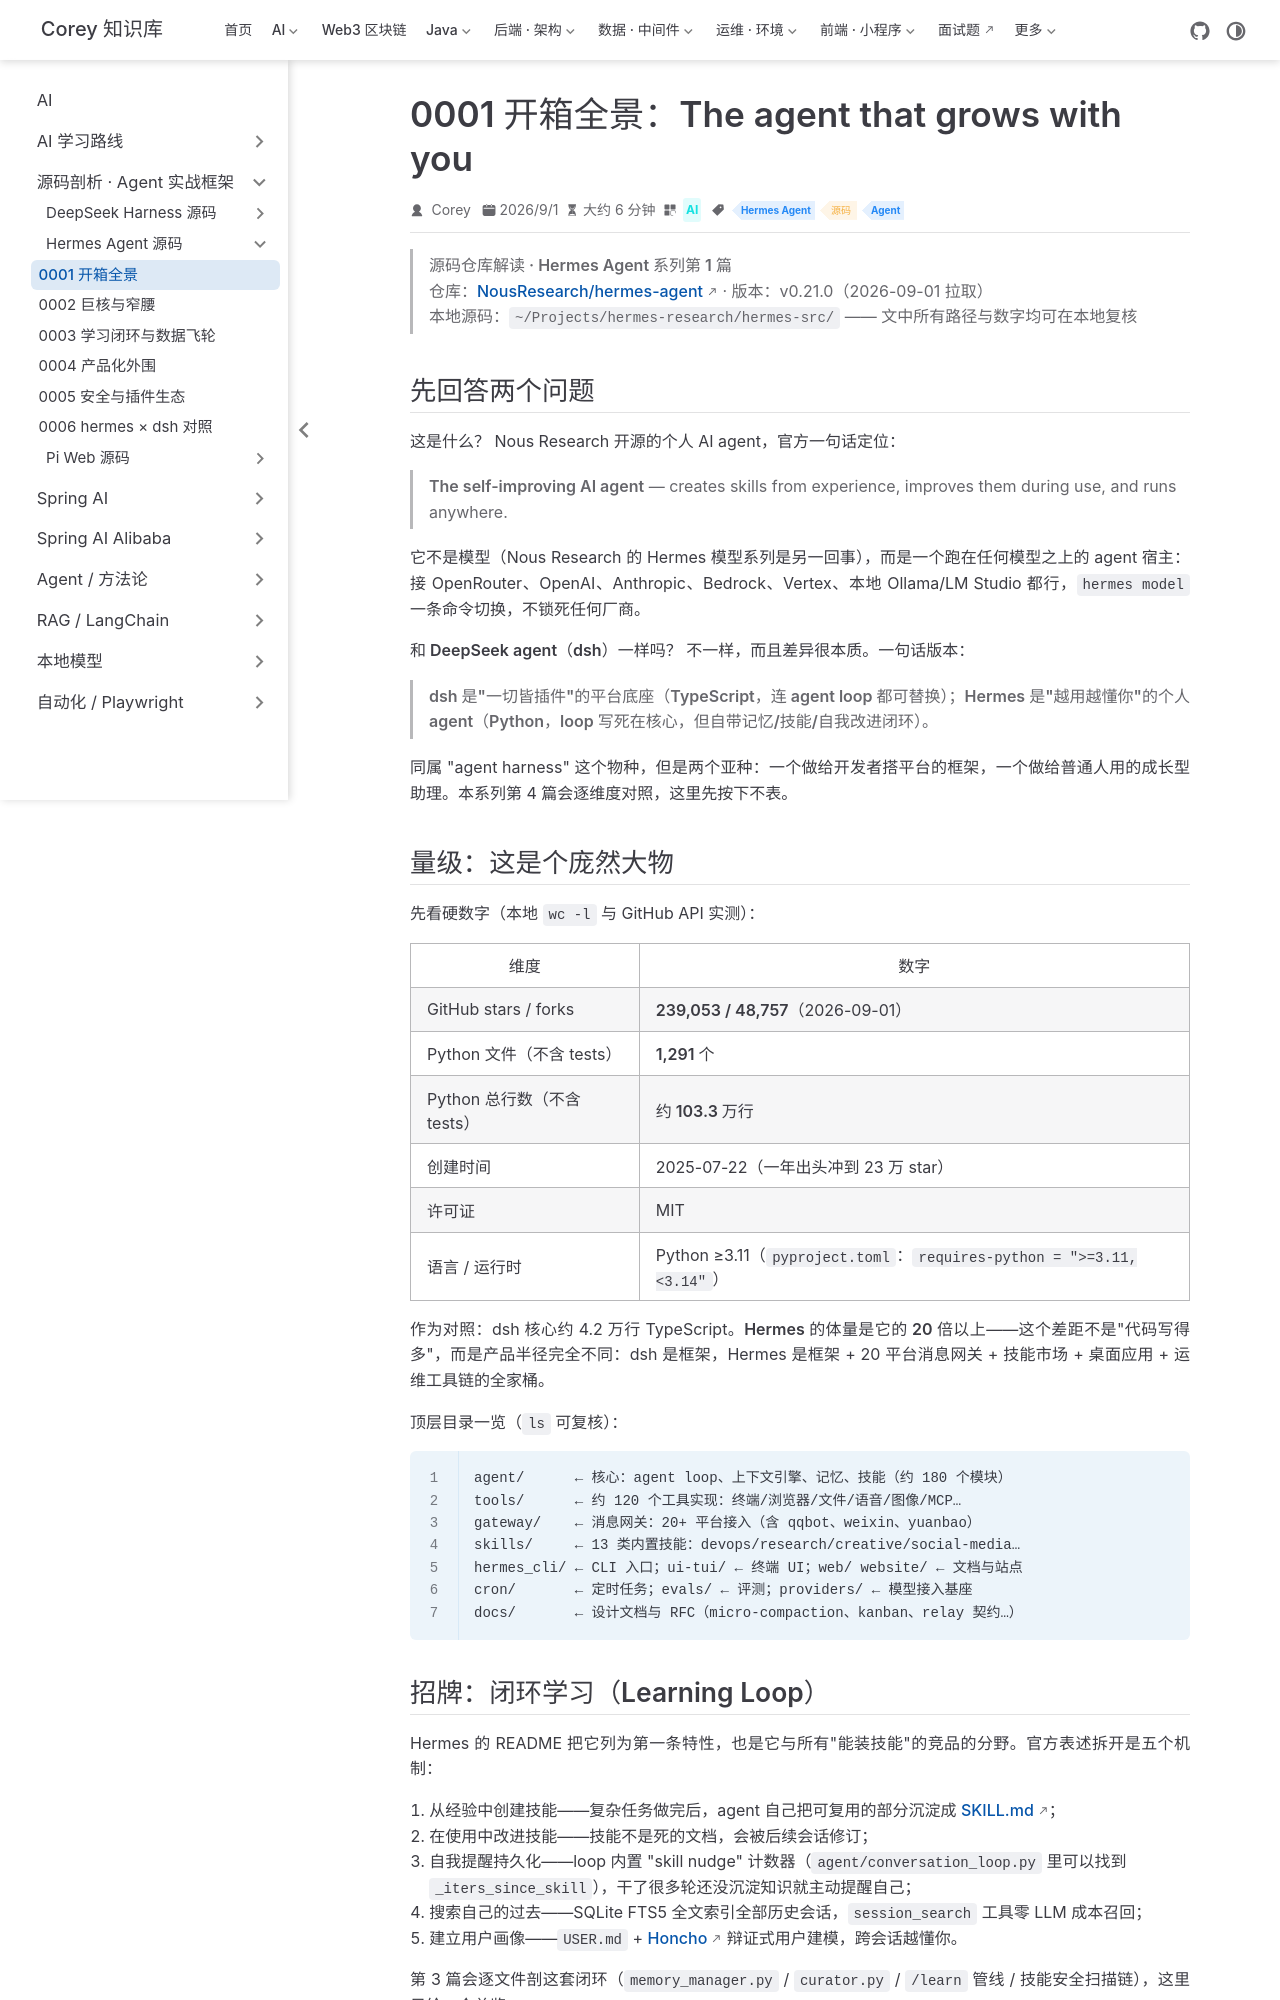

repository: code-corey/code-corey.github.io · page: Ai/源码剖析/hermes-agent/0001-panorama.html · generator: jekyll

---
title: "0001 开箱全景：The agent that grows with you"
sidebarGroup: "Hermes Agent"
shortTitle: "0001 开箱全景"
order: 1
date: 2026-09-01
category: "AI"
tag:
  - "Hermes Agent"
  - "源码"
  - "Agent"
description: "Hermes Agent 源码系列第 1 篇：它是什么、有多大、凭什么 239k stars，以及一句话说清它和 DeepSeek Harness 的区别。"
---

# 0001 · 开箱全景：The agent that grows with you

> **源码仓库解读 · Hermes Agent 系列第 1 篇**
> 仓库：[NousResearch/hermes-agent](https://github.com/NousResearch/hermes-agent) · 版本：v0.21.0（2026-09-01 拉取）
> 本地源码：`~/Projects/hermes-research/hermes-src/` —— 文中所有路径与数字均可在本地复核

## 先回答两个问题

**这是什么？** Nous Research 开源的个人 AI agent，官方一句话定位：

> **The self-improving AI agent** — creates skills from experience, improves them during use, and runs anywhere.

它不是模型（Nous Research 的 Hermes 模型系列是另一回事），而是一个**跑在任何模型之上**的 agent 宿主：接 OpenRouter、OpenAI、Anthropic、Bedrock、Vertex、本地 Ollama/LM Studio 都行，`hermes model` 一条命令切换，不锁死任何厂商。

**和 DeepSeek agent（dsh）一样吗？** 不一样，而且差异很本质。一句话版本：

> **dsh 是"一切皆插件"的平台底座（TypeScript，连 agent loop 都可替换）；Hermes 是"越用越懂你"的个人 agent（Python，loop 写死在核心，但自带记忆/技能/自我改进闭环）。**

同属 "agent harness" 这个物种，但是两个亚种：一个做**给开发者搭平台的框架**，一个做**给普通人用的成长型助理**。本系列第 4 篇会逐维度对照，这里先按下不表。

## 量级：这是个庞然大物

先看硬数字（本地 `wc -l` 与 GitHub API 实测）：

| 维度 | 数字 |
|---|---|
| GitHub stars / forks | **239,053 / 48,757**（2026-09-01） |
| Python 文件（不含 tests） | **1,291 个** |
| Python 总行数（不含 tests） | **约 103.3 万行** |
| 创建时间 | 2025-07-22（一年出头冲到 23 万 star） |
| 许可证 | MIT |
| 语言 / 运行时 | Python ≥3.11（`pyproject.toml`：`requires-python = ">=3.11,<3.14"`） |

作为对照：dsh 核心约 4.2 万行 TypeScript。**Hermes 的体量是它的 20 倍以上**——这个差距不是"代码写得多"，而是产品半径完全不同：dsh 是框架，Hermes 是框架 + 20 平台消息网关 + 技能市场 + 桌面应用 + 运维工具链的**全家桶**。

顶层目录一览（`ls` 可复核）：

```
agent/      ← 核心：agent loop、上下文引擎、记忆、技能（约 180 个模块）
tools/      ← 约 120 个工具实现：终端/浏览器/文件/语音/图像/MCP…
gateway/    ← 消息网关：20+ 平台接入（含 qqbot、weixin、yuanbao）
skills/     ← 13 类内置技能：devops/research/creative/social-media…
hermes_cli/ ← CLI 入口；ui-tui/ ← 终端 UI；web/ website/ ← 文档与站点
cron/       ← 定时任务；evals/ ← 评测；providers/ ← 模型接入基座
docs/       ← 设计文档与 RFC（micro-compaction、kanban、relay 契约…）
```
